Run: headless pygame with SDL's dummy video driver; simulated clock (each Clock.tick advances the game by its frame time, no real sleeping); random seed 0; keys injected as events and as key.get_pressed() state; no mouse input.
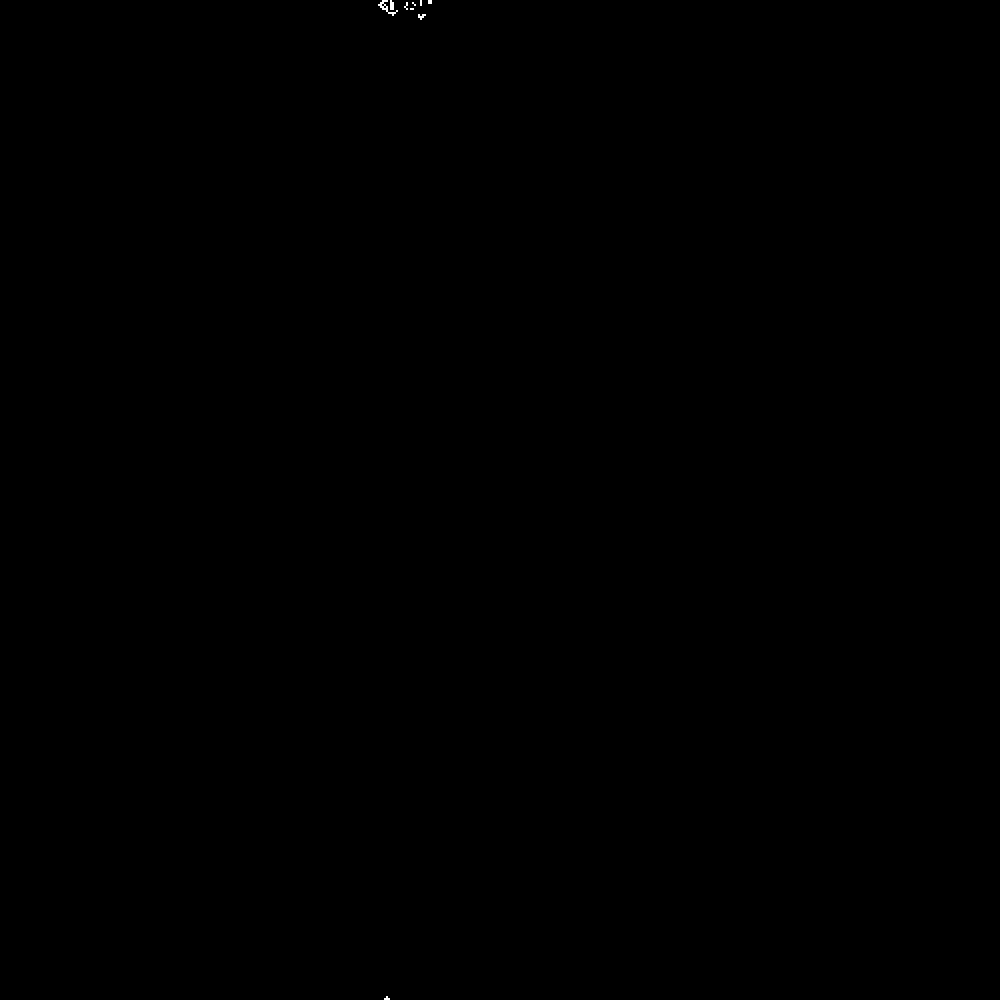
Frame 1 of 4 · flips 1–60 · no input
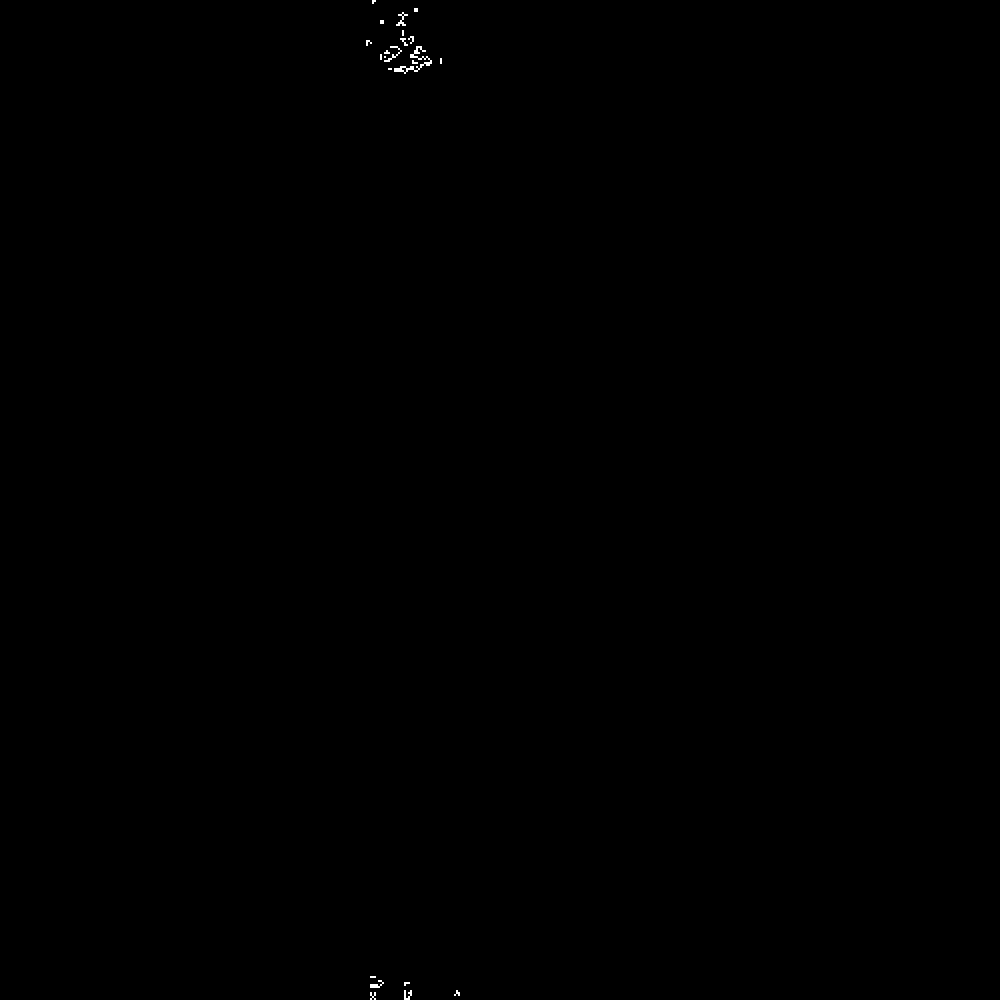
Frame 2 of 4 · flips 61–180 · tapped SPACE, RETURN · held RIGHT (→), D
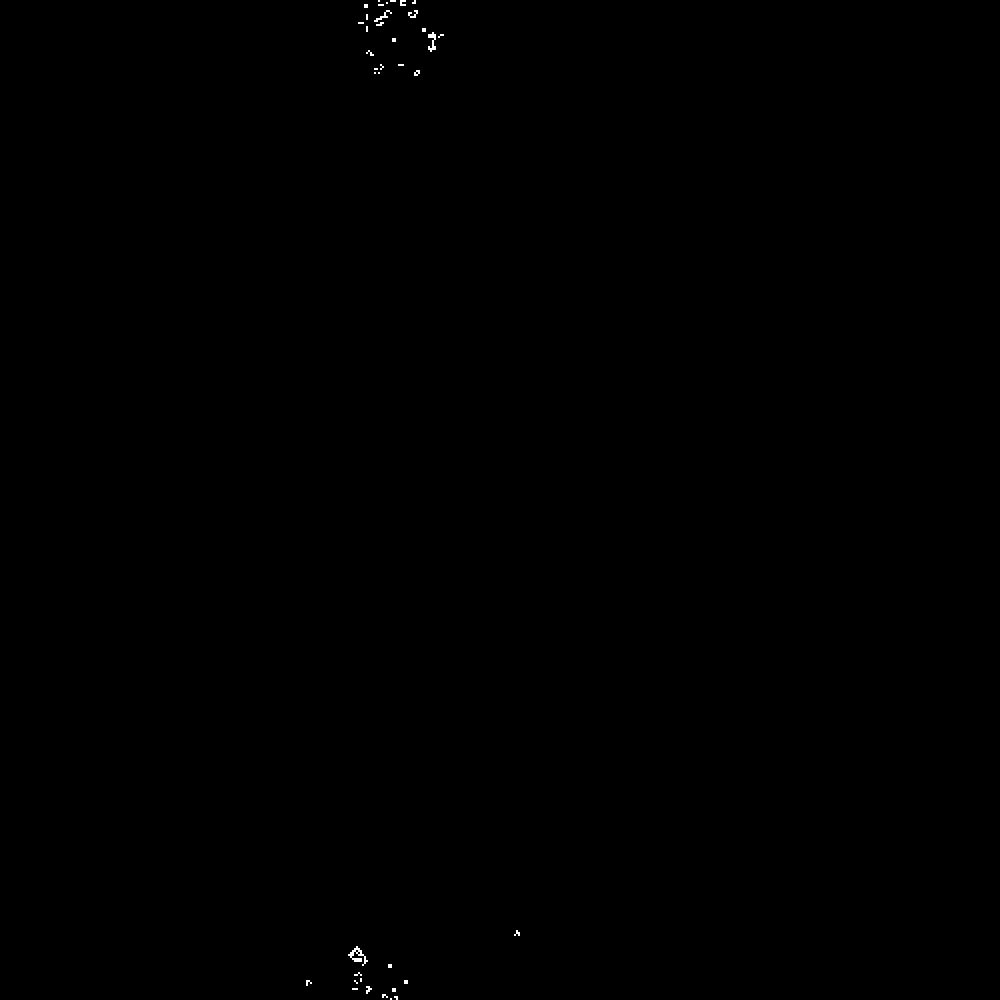
Frame 3 of 4 · flips 181–300 · held DOWN (↓), S
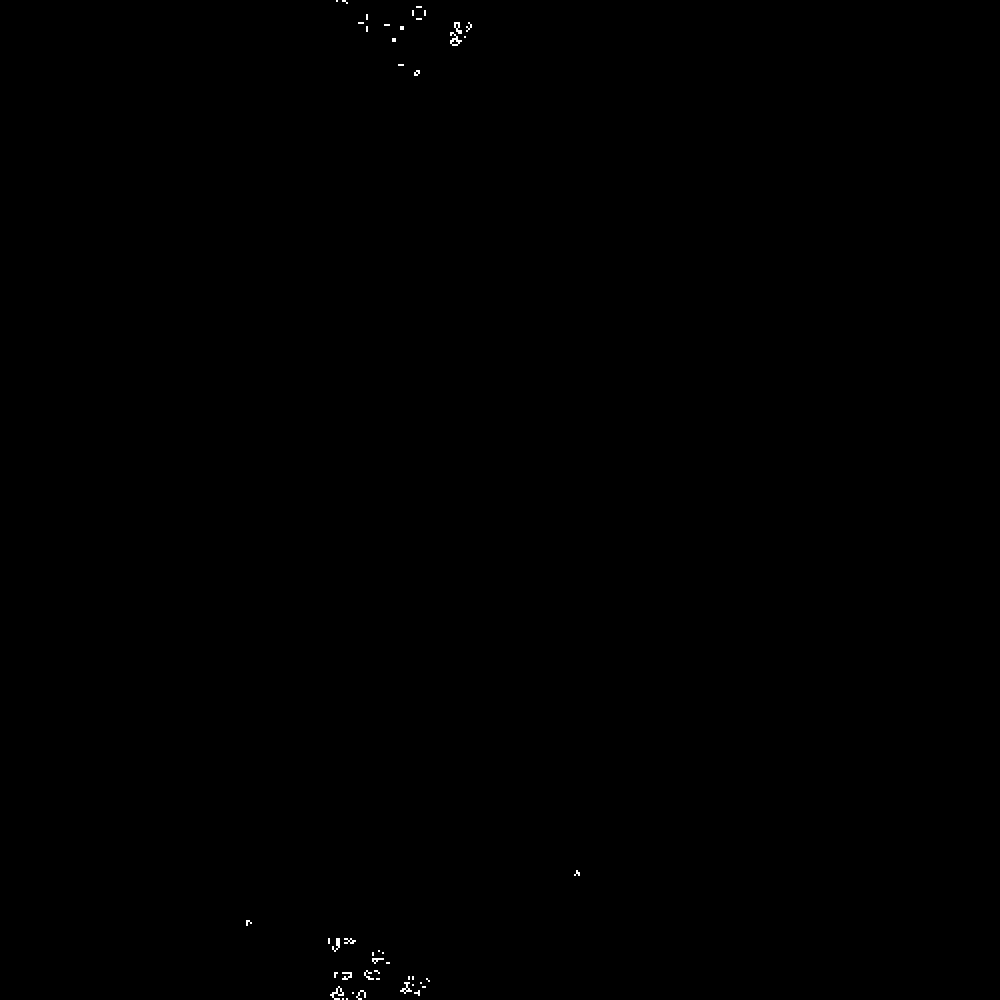
Frame 4 of 4 · flips 301–420 · held LEFT (←), A, UP (↑), W

The pygame program that drew these frames:

#!python
import pygame
from enum import Enum


PRESETS = {
    "glider": [(5, 5), (6, 6), (6, 7), (5, 7), (4, 7)],
    "spaceship": [(34, 20), (37, 20), (38, 20), (45, 20), (48, 20), (49, 20), (50, 20), (26, 21), (30, 21), (31, 21), (32, 21), (33, 21), (35, 21), (36, 21), (37, 21), (38, 21), (39, 21), (40, 21), (45, 21), (48, 21), (49, 21), (50, 21), (22, 22), (23, 22), (24, 22), (25, 22), (26, 22), (31, 22), (36, 22), (41, 22), (42, 22), (43, 22), (21, 23), (28, 23), (29, 23), (31, 23), (38, 23), (39, 23), (41, 23), (42, 23), (43, 23), (46, 23), (48, 23), (49, 23), (50, 23), (22, 24), (23, 24), (24, 24), (25, 24), (26, 24), (28, 24), (29, 24), (30, 24), (39, 24), (40, 24), (41, 24), (42, 24), (46, 24), (48, 24), (49, 24), (50, 24), (26, 25), (29, 25), (44, 25), (29, 26), (30, 26), (41, 26), (42, 26), (44, 26), (45, 26), (29, 27), (30, 27), (41, 27), (42, 27), (44, 27), (45, 27), (26, 28), (29, 28), (44, 28), (22, 29), (23, 29), (24, 29), (25, 29), (26, 29), (28, 29), (29, 29), (30, 29), (39, 29), (40, 29), (41, 29), (42, 29), (46, 29), (48, 29), (49, 29), (50, 29), (21, 30), (28, 30), (29, 30), (31, 30), (38, 30), (39, 30), (41, 30), (42, 30), (43, 30), (46, 30), (48, 30), (49, 30), (50, 30), (22, 31), (23, 31), (24, 31), (25, 31), (26, 31), (31, 31), (36, 31), (41, 31), (42, 31), (43, 31), (26, 32), (30, 32), (31, 32), (32, 32), (33, 32), (35, 32), (36, 32), (37, 32), (38, 32), (39, 32), (40, 32), (45, 32), (48, 32), (49, 32), (50, 32), (34, 33), (37, 33), (38, 33), (45, 33), (48, 33), (49, 33), (50, 33)],
    "infinite_growth": [(7, 0), (5, 1), (7, 1), (8, 1), (5, 2), (7, 2), (5, 3), (3, 4), (1, 5), (3, 5)],
    "time_bomb": [(2, 0), (14, 0), (15, 0), (1, 1), (3, 1), (8, 1), (15, 1), (8, 2), (13, 2), (3, 3), (6, 3), (10, 3), (13, 3), (3, 4), (4, 4), (11, 4), (4, 5)],
}


SCREEN_SIZE = 1000

# grid size is height and width of grid
GRID_LEN = 500
GRID_LAST = GRID_LEN - 1


class OperationFlag(Enum):
    """ Enum used when inserting references to cells into the list of changing
    cells every cycle
    """
    REVIVE = 0
    KILL = 1


class Cells(dict):
    """Collection of Cells"""
    __slots__ = 'changing', 'screen'

    def __init__(self, *arg, **kw):
        """Make a grid of cells the size of GRID_LEN"""
        super(Cells, self).__init__(*arg, **kw)
        self.changing = []
        for y in range(GRID_LEN):
            for x in range(GRID_LEN):
                loc = (x, y)
                self[loc] = self.cell(loc)

    def cell(self, *arg, **kw):
        """add cell to collection"""
        cell = Cell(*arg, **kw)
        return cell

    def load_preset(self, key, offsetx=0, offsety=0):
        """load an array of points to set alive"""
        try:
            for (x, y) in PRESETS[key]:
                self.set_alive((x + offsetx, y + offsety))
        except KeyError:
            print("KEYERROR: ", key)# maybe display error over game

    def advance_generation(self):
        """process changing cells"""
        for cell in self.values():
            result = cell.update()
            if result is not None:
                self.changing.append(result)

        for cell, op in self.changing:
            if op == OperationFlag.KILL:
                self.kill(cell)
            elif op == OperationFlag.REVIVE:
                self.revive(cell)

    def draw_cells(self, screen):
        """Draw changing cells"""
        updates = []
        while len(self.changing) > 0:
            cell, _ = self.changing.pop(0)
            updates.append(cell.draw(screen))
        return updates

    def kill(self, cell):
        """kill cell and decrement living neighbor count of neighbors"""
        if cell.is_alive:
            for loc in cell.neighbors:
                if self[loc].living_neighbors > 0:
                    self[loc].living_neighbors -= 1
            cell.is_alive = False

    def set_alive(self, loc):
        """set cell as alive. Used for manual enabling. Maybe useful or User Input."""
        self.changing.append((self[loc], OperationFlag.REVIVE))

    def revive(self, cell):
        """revive cell and increment living neighbor count of neighbors"""
        if not cell.is_alive:
            for loc in cell.neighbors:
                self[loc].living_neighbors += 1
            cell.is_alive = True


class Cell(object):
    """Simple class that defines a cell."""

    __slots__ = 'location', 'neighbors', 'living_neighbors', 'is_alive', 'rect'
    # location of cell and whether it is alive or dead

    def __init__(self, location):
        """cells are initialized with a location, their neighbors are located
        at this time
        """
        (x, y) = self.location = location

        # calculate neighbor positions
        ul_field = (x - 1, y - 1)
        if x - 1 < 0 and y - 1 < 0:
            ul_field = (GRID_LAST, GRID_LAST)
        elif x - 1 < 0 and y - 1 >= 0:
            ul_field = (GRID_LAST, y - 1)
        elif x - 1 >= 0 and y - 1 < 0:
            ul_field = (x - 1, GRID_LAST)

        ur_field = (x + 1, y - 1)
        if x + 1 > GRID_LAST and y - 1 < 0:
            ur_field = (0, GRID_LAST)
        elif x + 1 > GRID_LAST and y - 1 >= 0:
            ur_field = (0, y - 1)
        elif x + 1 <= GRID_LAST and y - 1 < 0:
            ur_field = (x + 1, GRID_LAST)

        bl_field = (x - 1, y + 1)
        if x - 1 < 0 and y + 1 > GRID_LAST:
            bl_field = (GRID_LAST, 0)
        elif x - 1 < 0 and y + 1 <= GRID_LAST:
            bl_field = (GRID_LAST, y + 1)
        elif x - 1 >= 0 and y + 1 > GRID_LAST:
            bl_field = (x - 1, 0)

        br_field = (x + 1, y + 1)
        if x + 1 > GRID_LAST and y + 1 > GRID_LAST:
            br_field = (0, 0)
        elif x + 1 > GRID_LAST and y + 1 <= GRID_LAST:
            br_field = (0, y + 1)
        elif x + 1 <= GRID_LAST and y + 1 > GRID_LAST:
            br_field = (x + 1, 0)

        right_field = (0, y) if x + 1 > GRID_LAST else (x + 1, y)
        bottom_field = (x, 0) if y + 1 > GRID_LAST else (x, y + 1)
        top_field = (x, GRID_LAST) if y - 1 < 0 else (x, y - 1)
        left_field = (GRID_LAST, y) if x - 1 < 0 else (x - 1, y)

        self.neighbors = [
            ul_field,
            right_field,
            ur_field,
            bottom_field,
            bl_field,
            top_field,
            br_field,
            left_field
        ]

        self.is_alive = False
        scale = SCREEN_SIZE/GRID_LEN
        self.rect = pygame.Rect(x * scale, y * scale, scale, scale)
        self.living_neighbors = 0

    def update(self):
        """Check cell against Game of life rules"""
        if (not self.is_alive) and self.living_neighbors == 3:
            return (self, OperationFlag.REVIVE)
        elif self.is_alive and (self.living_neighbors < 2 or self.living_neighbors > 3) :
            return (self, OperationFlag.KILL)

    def draw(self, screen):
        "draw self and return rect to be updated"
        color = 0xffffff if self.is_alive else 0x000000
        pygame.draw.rect(screen, color, self.rect)
        return self.rect


class Game:
    """ Game class handles the main loop and io."""

    # reference to initialized pygame screen
    __slots__ = 'screen', 'cells'

    def __init__(self, title: str = "NSCCSC Life Clone") -> None:
        # pygame setup
        pygame.init()
        pygame.display.set_caption(title)
        self.screen = pygame.display.set_mode((SCREEN_SIZE, SCREEN_SIZE))
        # Cells setup
        self.cells = Cells()
        self.cells.load_preset("time_bomb", 200)

    def run(self) -> None:
        """Main loop of game.

        Calls functions responsible for running game logic and drawing graphics every frame.
        """
        while True:
            self.process_game_logic()
            self.draw_game_elements()

    def process_game_logic(self):
        """Function for updating game logic every frame."""
        self.cells.advance_generation()

    def draw_game_elements(self):
        """Method to draw to pygame screen every frame"""
        updates = self.cells.draw_cells(self.screen)
        pygame.display.update(updates)

    def handle_input(self):
        pass


if __name__ == "__main__":
    game = Game()
    game.run()
